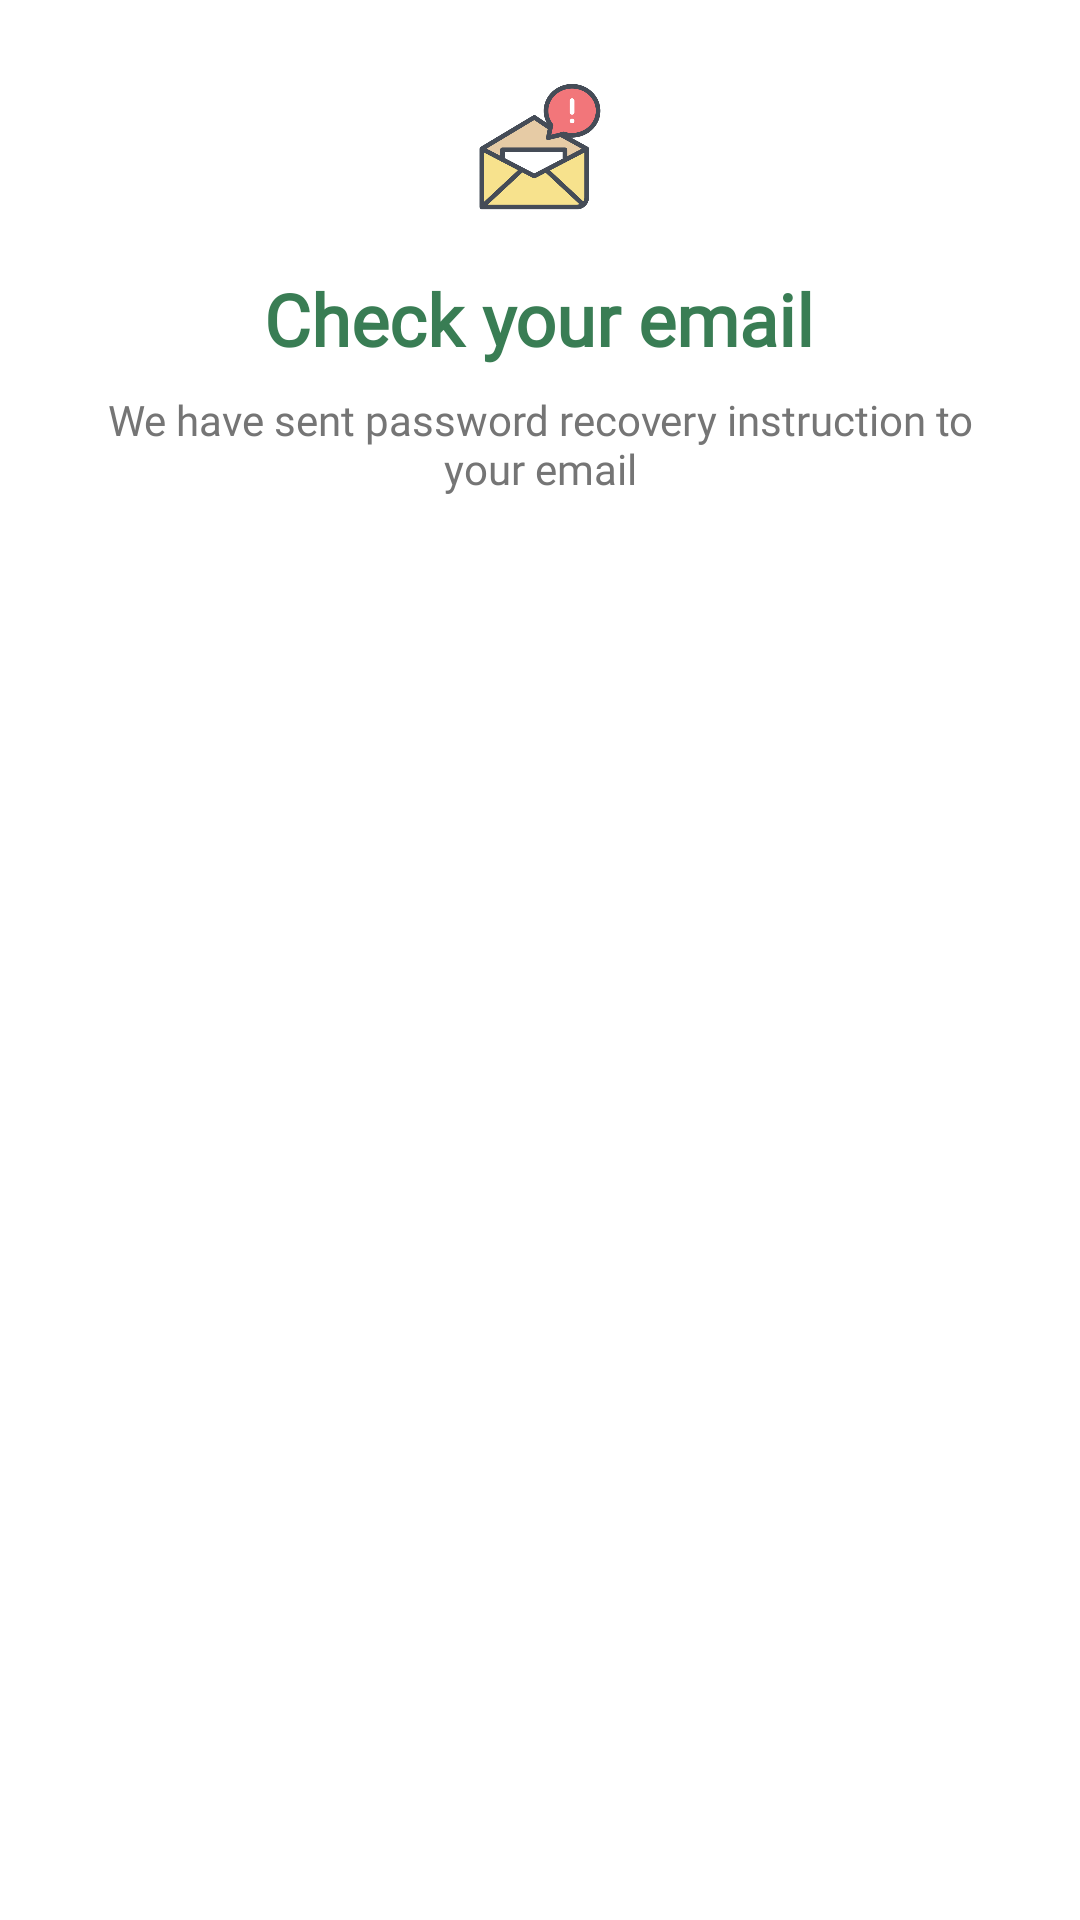

The Android layout XML behind this screen, and the referenced resources:
<!-- AndroidManifest.xml: application theme Theme.TripBuddy -->
<!-- res/layout/dialog_password_reset.xml -->
<?xml version="1.0" encoding="utf-8"?>
<LinearLayout xmlns:android="http://schemas.android.com/apk/res/android"
    android:layout_width="wrap_content"
    android:layout_height="wrap_content"
    android:background="@android:color/background_light"
    android:orientation="vertical"
    android:padding="24dp">

    <ImageView
        android:id="@+id/dialogIcon"
        android:layout_width="50dp"
        android:layout_height="50dp"
        android:layout_gravity="center_horizontal"
        android:background="@drawable/email"
        android:contentDescription="@string/back" />

    <TextView
        android:id="@+id/dialogTitle"
        android:layout_width="wrap_content"
        android:layout_height="wrap_content"
        android:layout_gravity="center_horizontal"
        android:layout_marginTop="16dp"
        android:fontFamily="@font/urbanist_bold"
        android:gravity="center"
        android:text="@string/check_your_email"
        android:textColor="#397D54"
        android:textSize="24sp"
        android:textStyle="bold" />

    <TextView
        android:id="@+id/dialogMessage"
        android:layout_width="wrap_content"
        android:layout_height="wrap_content"
        android:layout_gravity="center_horizontal"
        android:layout_marginTop="8dp"
        android:fontFamily="@font/urbanist_regular"
        android:gravity="center"
        android:text="@string/we_have_sent_password_recovery_instruction_to_your_email"
        android:textColor="#757575"
        android:textSize="14sp" />
</LinearLayout>
<!-- resources referenced by this layout -->
<resources>
  <!-- drawable email: png bitmap (drawable, 25415 bytes) -->
  <string name="back">Back</string>
  <string name="check_your_email">Check your email</string>
  <string name="we_have_sent_password_recovery_instruction_to_your_email">We have sent password recovery instruction to your email</string>
  <style name="Theme.TripBuddy" parent="Base.Theme.TripBuddy">
          <item name="android:forceDarkAllowed">false</item>
      </style>
  <style name="Base.Theme.TripBuddy" parent="Theme.Material3.Light.NoActionBar">
          
          <item name="android:forceDarkAllowed">false</item>
      </style>
</resources>
